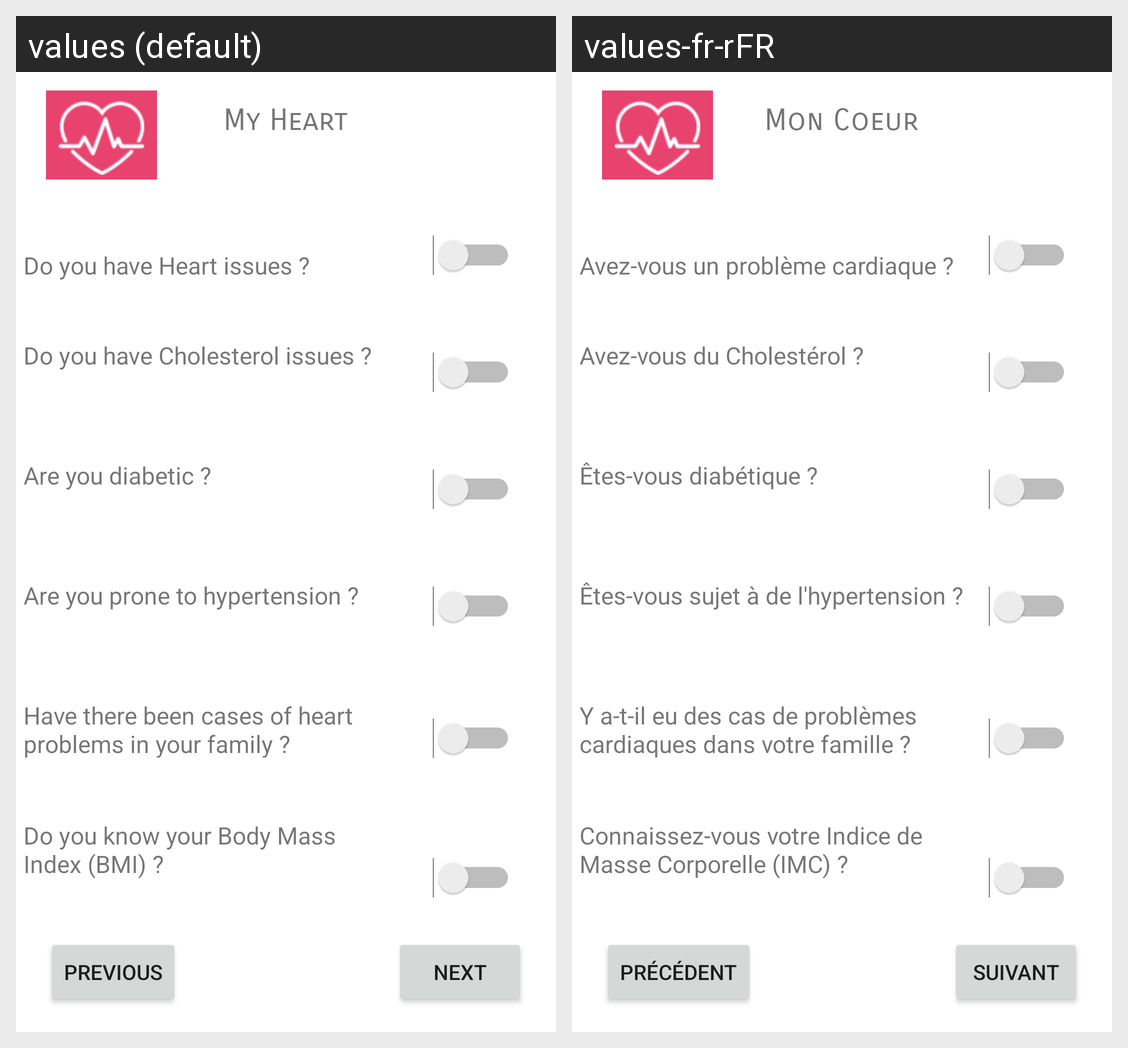

The Android screen above is rendered under two locales of the same app. Produce the string resources it draws, with the default and per-locale values.
Android screen res/layout/activity_my_hearth.xml rendered under 2 locales, left to right: values (default), values-fr-rFR. Device: Nexus 5 (rendered at 1080×1920; each locale shown at half size, 540×960, under a caption strip naming it); theme Theme.HeartProject.
Strings drawn on this screen, with the default value and each locale's value (text and hints the layout hard-codes, and strings that could not be matched under every locale, appear in the picture but are not listed):

do_you_know_your_body_mass_index
  values: Do you know your Body Mass Index (BMI) ?
  values-fr-rFR: Connaissez-vous votre Indice de Masse Corporelle (IMC) ?

my_heart
  values: My Heart
  values-fr-rFR: Mon Coeur

do_you_have_heart_issues
  values: Do you have Heart issues ?
  values-fr-rFR: Avez-vous un problème cardiaque ?

do_you_have_cholesterol_issues
  values: Do you have Cholesterol issues ?
  values-fr-rFR: Avez-vous du Cholestérol ?

are_you_diabetic
  values: Are you diabetic ?
  values-fr-rFR: Êtes-vous diabétique ?

are_you_prone_to_hypertension
  values: Are you prone to hypertension ?
  values-fr-rFR: Êtes-vous sujet à de l'hypertension ?

previous
  values: Previous
  values-fr-rFR: Précédent

next
  values: Next
  values-fr-rFR: Suivant

have_there_been_cases_of_heart_problems_in_your_family
  values: Have there been cases of heart problems in your family ?
  values-fr-rFR: Y a-t-il eu des cas de problèmes cardiaques dans votre famille ?
